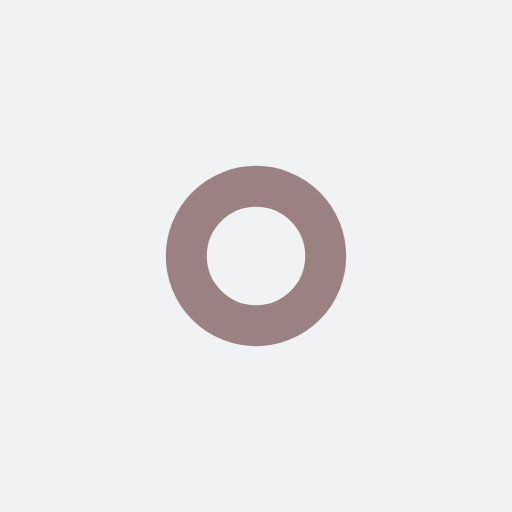
t = 0.00 s
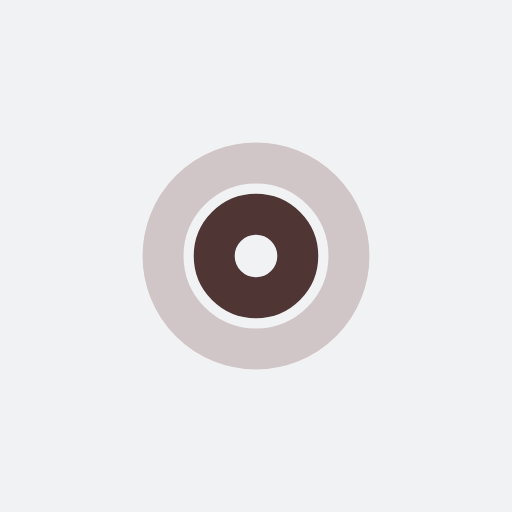
t = 0.45 s
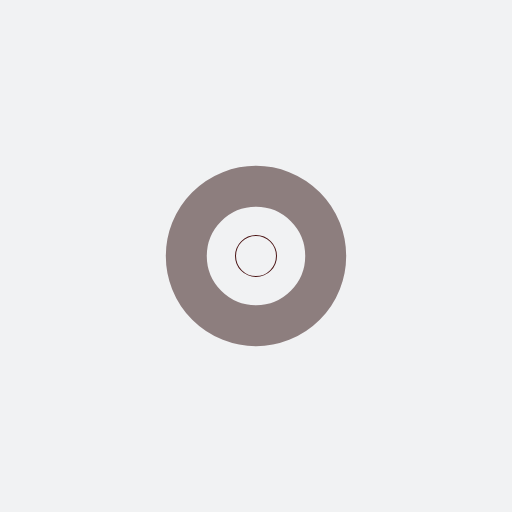
t = 0.89 s
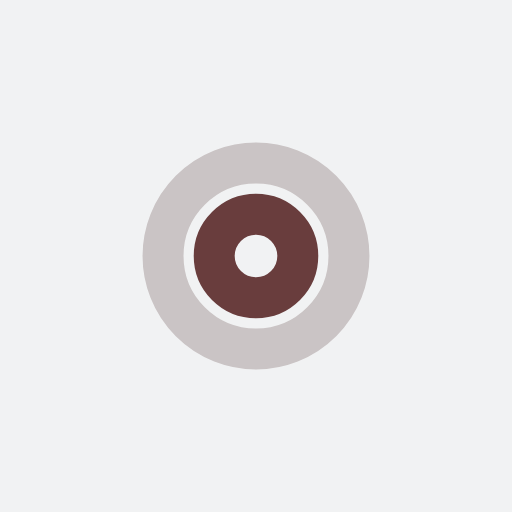
t = 1.34 s

The animated SVG that drew these frames (rendered in a browser with its animation timeline set to each time). Animation: 4 SMIL elements (animate=4); one cycle of 1.79 s, repeats indefinitely.

<svg xmlns="http://www.w3.org/2000/svg" xmlns:xlink="http://www.w3.org/1999/xlink" style="margin: auto; background: rgb(241, 242, 243); display: block;" width="321px" height="321px" viewBox="0 0 100 100" preserveAspectRatio="xMidYMid">
<circle cx="50" cy="50" r="0" fill="none" stroke="#290908" stroke-width="8">
  <animate attributeName="r" repeatCount="indefinite" dur="1.7857142857142856s" values="0;21" keyTimes="0;1" keySplines="0 0.2 0.8 1" calcMode="spline" begin="0s"></animate>
  <animate attributeName="opacity" repeatCount="indefinite" dur="1.7857142857142856s" values="1;0" keyTimes="0;1" keySplines="0.2 0 0.8 1" calcMode="spline" begin="0s"></animate>
</circle><circle cx="50" cy="50" r="0" fill="none" stroke="#491212" stroke-width="8">
  <animate attributeName="r" repeatCount="indefinite" dur="1.7857142857142856s" values="0;21" keyTimes="0;1" keySplines="0 0.2 0.8 1" calcMode="spline" begin="-0.8928571428571428s"></animate>
  <animate attributeName="opacity" repeatCount="indefinite" dur="1.7857142857142856s" values="1;0" keyTimes="0;1" keySplines="0.2 0 0.8 1" calcMode="spline" begin="-0.8928571428571428s"></animate>
</circle>
</svg>
